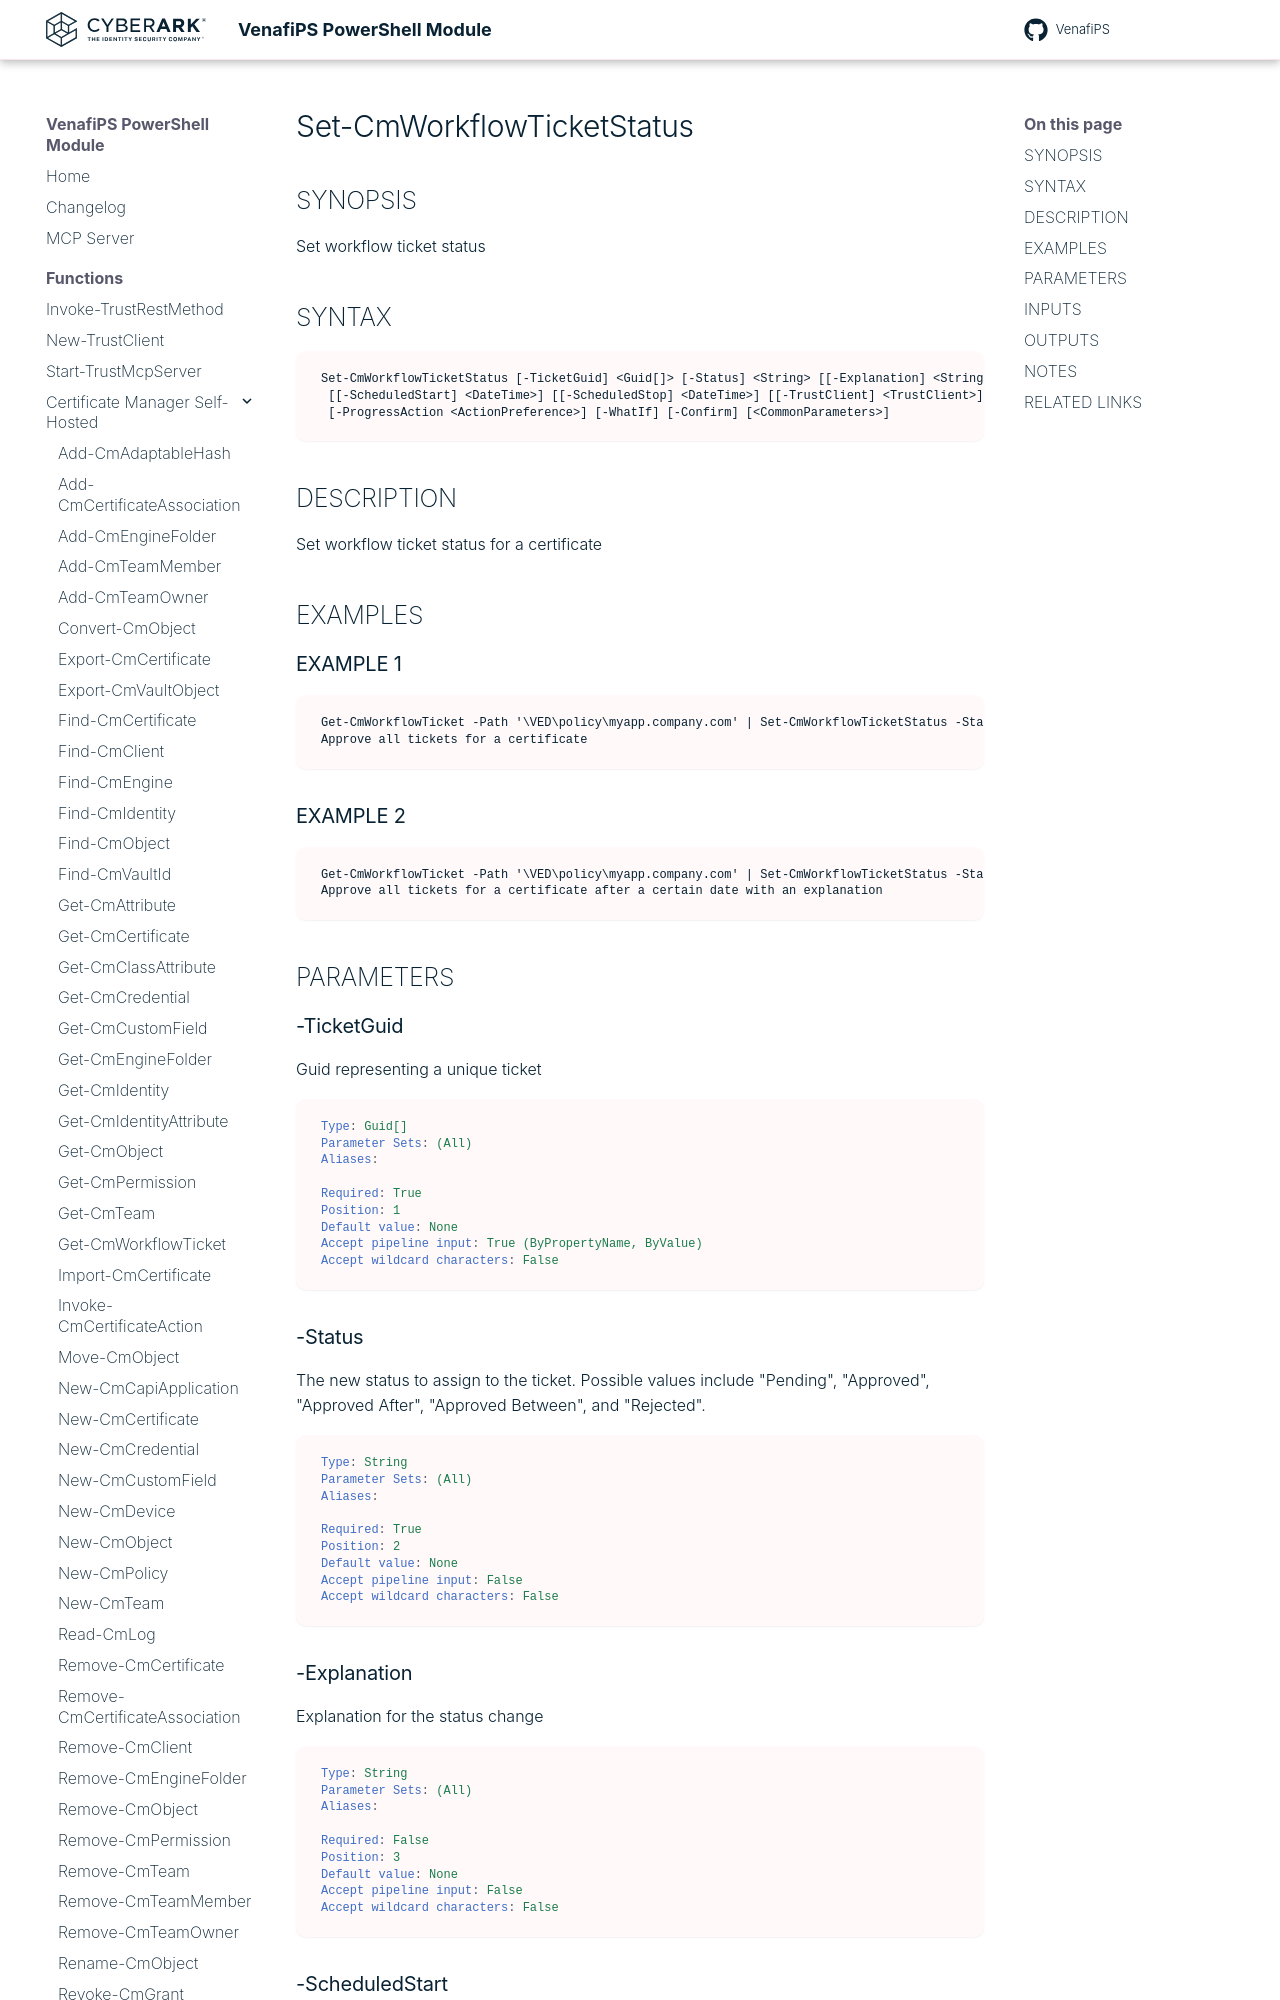

repository: Venafi/venafips · page: functions/Set-CmWorkflowTicketStatus/index.html · generator: mkdocs

# Set-CmWorkflowTicketStatus

## SYNOPSIS
Set workflow ticket status

## SYNTAX

```
Set-CmWorkflowTicketStatus [-TicketGuid] <Guid[]> [-Status] <String> [[-Explanation] <String>]
 [[-ScheduledStart] <DateTime>] [[-ScheduledStop] <DateTime>] [[-TrustClient] <TrustClient>]
 [-ProgressAction <ActionPreference>] [-WhatIf] [-Confirm] [<CommonParameters>]
```

## DESCRIPTION
Set workflow ticket status for a certificate

## EXAMPLES

### EXAMPLE 1
```
Get-CmWorkflowTicket -Path '\VED\policy\myapp.company.com' | Set-CmWorkflowTicketStatus -Status Approved
Approve all tickets for a certificate
```

### EXAMPLE 2
```
Get-CmWorkflowTicket -Path '\VED\policy\myapp.company.com' | Set-CmWorkflowTicketStatus -Status 'Approved After' -ScheduledStart (Get-Date).AaaDays(3) -Explanation 'weekend upgrade'
Approve all tickets for a certificate after a certain date with an explanation
```

## PARAMETERS

### -TicketGuid
Guid representing a unique ticket

```yaml
Type: Guid[]
Parameter Sets: (All)
Aliases:

Required: True
Position: 1
Default value: None
Accept pipeline input: True (ByPropertyName, ByValue)
Accept wildcard characters: False
```

### -Status
The new status to assign to the ticket.
Possible values include "Pending", "Approved", "Approved After", "Approved Between", and "Rejected".

```yaml
Type: String
Parameter Sets: (All)
Aliases:

Required: True
Position: 2
Default value: None
Accept pipeline input: False
Accept wildcard characters: False
```

### -Explanation
Explanation for the status change

```yaml
Type: String
Parameter Sets: (All)
Aliases:

Required: False
Position: 3
Default value: None
Accept pipeline input: False
Accept wildcard characters: False
```
